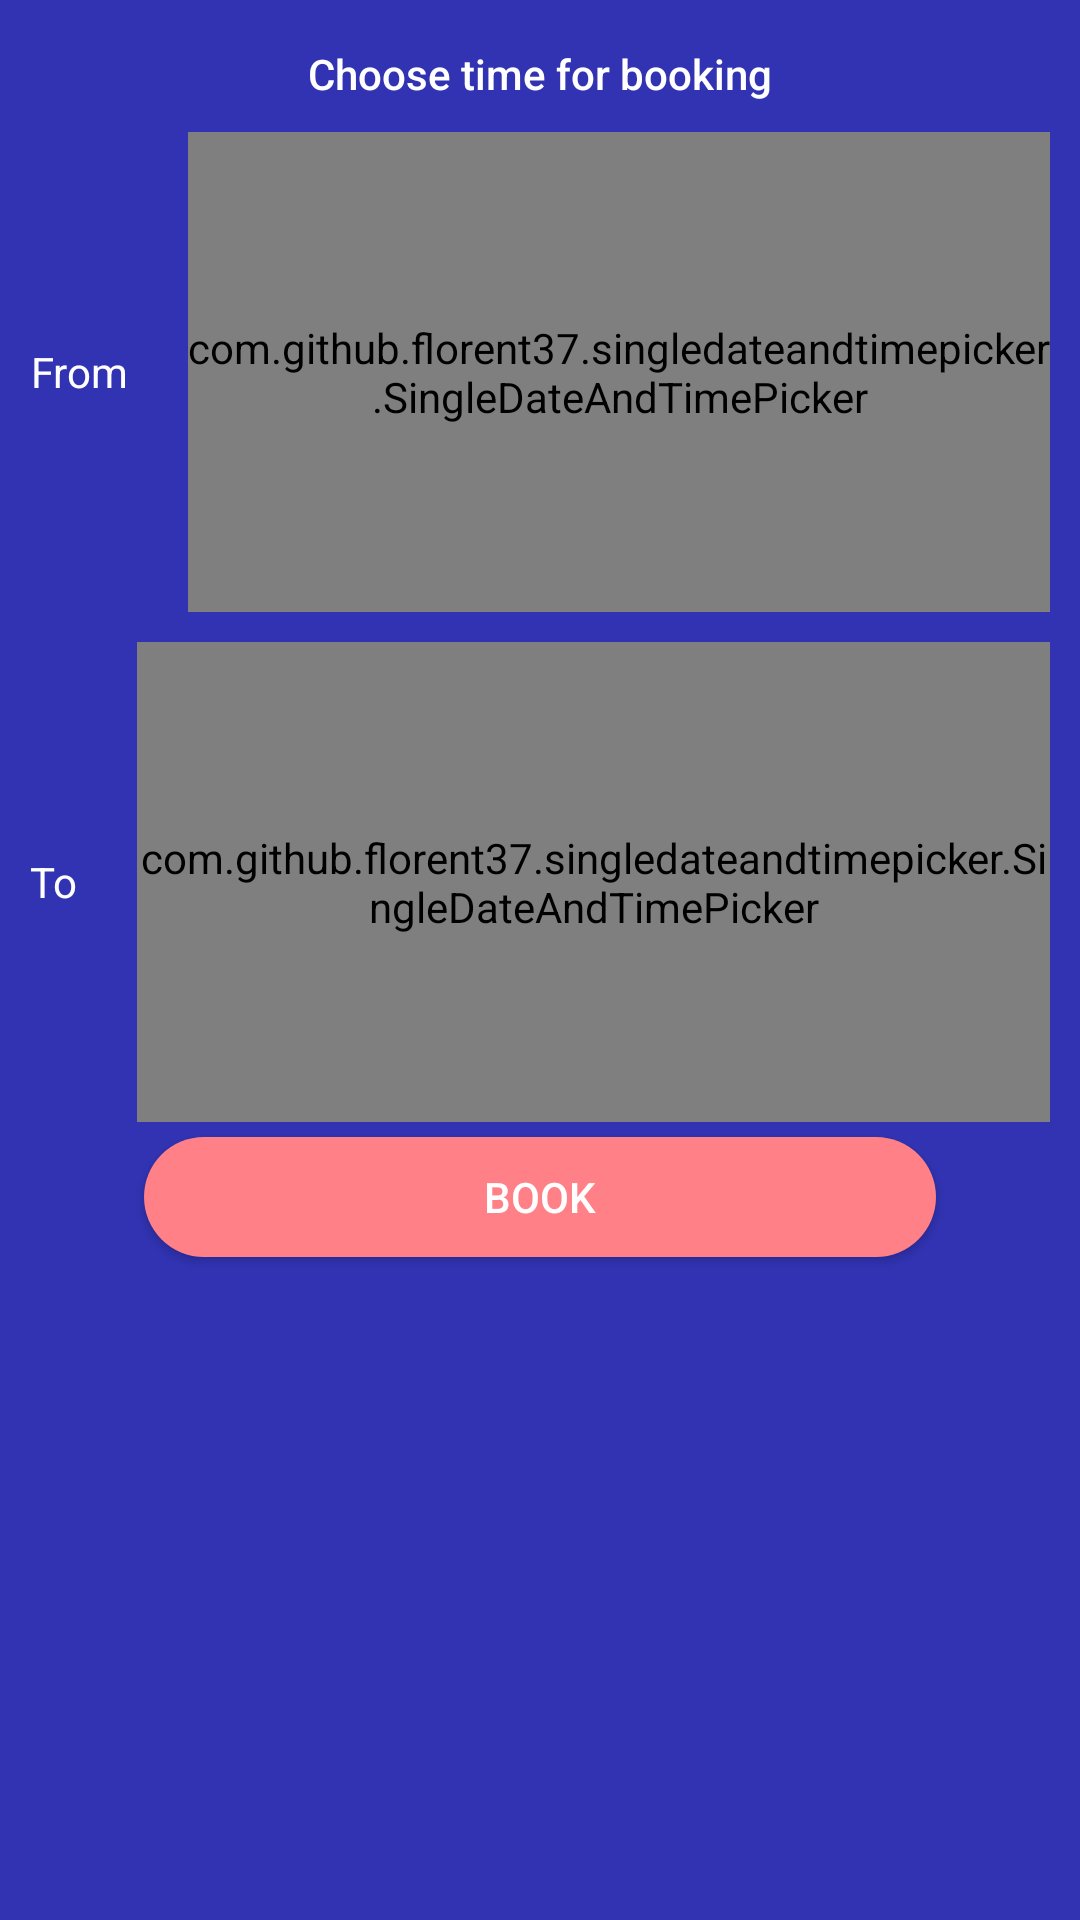

This screen was rendered from an Android layout file. Write that file and the resources it references.
<!-- AndroidManifest.xml: application theme AppTheme.Launcher -->
<!-- res/layout/bottom_sheet_dialog.xml -->
<?xml version="1.0" encoding="utf-8"?>
<LinearLayout app:layout_behavior="android.support.design.widget.BottomSheetBehavior"
              android:id="@+id/fragment_history_menu_bottom"
              android:layout_width="match_parent"
              android:layout_height="wrap_content"
              android:orientation="vertical"
              android:background="@color/create_booking_bg"
              xmlns:android="http://schemas.android.com/apk/res/android"
              xmlns:app="http://schemas.android.com/apk/res-auto">
    <TextView
            android:layout_width="wrap_content"
            android:layout_height="wrap_content"
            android:textSize="14sp"
            android:fontFamily="sans-serif-medium"
            android:textStyle="normal"
            android:textColor="@color/smallTextColour"
            android:layout_marginTop="15dp"
            android:text="@string/chooseTimeLable"
            android:layout_gravity="center_horizontal"
    />
    <LinearLayout
            android:layout_marginRight="10dp"
            android:layout_marginLeft="10dp"
            android:layout_marginBottom="10dp"
            android:layout_marginTop="10dp"
            android:layout_width="match_parent"
            android:layout_height="160dp"
            android:orientation="horizontal" android:gravity="center"
            android:id="@+id/fromLL"
            app:layout_constraintTop_toBottomOf="@+id/toolbar">

        <TextView
                android:layout_width="wrap_content"
                android:layout_height="wrap_content"
                android:textSize="14sp"
                android:fontFamily="sans-serif"
                android:textStyle="normal"
                android:textColor="@color/smallTextColour"
                android:gravity="center_horizontal"
                android:text="@string/fromTV"
                android:layout_marginRight="20dp"
        />
        <com.github.florent37.singledateandtimepicker.SingleDateAndTimePicker
               app:picker_textSize="16dp"
                android:id="@+id/fromDatePicker"
                android:layout_width="wrap_content"
                android:layout_height="200dp"
                app:picker_curved="true"
                app:picker_cyclic="true"
                app:picker_visibleItemCount="7"
               app:picker_textColor="@color/smallTextColour"
               app:picker_selectedTextColor="@color/smallTextColour"
               app:picker_selectorColor="@color/edit_text_focus_view"
        />
    </LinearLayout>
    <LinearLayout
            android:layout_width="match_parent"
            android:layout_height="160dp"
            android:layout_marginRight="10dp"
            android:layout_marginLeft="10dp"
            android:layout_marginBottom="5dp"
            android:orientation="horizontal" android:gravity="center"
            android:id="@+id/toLL"
            app:layout_constraintTop_toBottomOf="@+id/toolbar">

        <TextView
                android:layout_width="wrap_content"
                android:layout_height="wrap_content"
                android:textSize="14sp"
                android:fontFamily="sans-serif"
                android:textStyle="normal"
                android:textColor="@color/smallTextColour"
                android:gravity="center_horizontal"
                android:text="@string/toTv"
                android:layout_marginRight="20dp"
        />
        <com.github.florent37.singledateandtimepicker.SingleDateAndTimePicker
                app:picker_textSize="16dp"
                android:id="@+id/toDatePicker"
                android:layout_width="wrap_content"
                android:layout_height="200dp"
                app:picker_curved="true"
                app:picker_cyclic="true"
                app:picker_visibleItemCount="5"
                app:picker_textColor="@color/smallTextColour"
                app:picker_selectedTextColor="@color/smallTextColour"
                app:picker_selectorColor="@color/edit_text_focus_view"
        />
    </LinearLayout>

    <Button
            android:background="@drawable/round_but"
            android:text="@string/book_bunt_text"
            android:layout_width="264dp"
            android:layout_height="40dp"
            style="@style/goInButton"
            android:id="@+id/bookBut"
            android:layout_gravity="center_horizontal"
            android:layout_marginBottom="32dp"
    />

</LinearLayout>
<!-- resources referenced by this layout -->
<resources>
  <color name="create_booking_bg">#3133b3</color>
  <color name="edit_text_focus_view">#4858ca</color>
  <color name="smallTextColour">#ffffff</color>
  <!-- drawable round_but (drawable) -->
  <?xml version="1.0" encoding="utf-8"?>
  <shape xmlns:android="http://schemas.android.com/apk/res/android" android:shape="rectangle">
      <solid android:color="@color/round_but_color"/>
      <corners android:radius="20dp"/>
  </shape>
  <string name="book_bunt_text">Book</string>
  <string name="chooseTimeLable">Choose time for booking</string>
  <string name="fromTV">From</string>
  <string name="toTv">To</string>
  <style name="goInButton">
          <item name="android:textSize">14sp</item>
          <item name="android:fontFamily">"sans-serif-medium"</item>
          <item name="android:textStyle">normal</item>
          <item name="android:textColor">@color/smallTextColour</item>
      </style>
  <style name="AppTheme.Launcher">
          <item name="android:windowBackground">@drawable/splash_screen</item>
          <item name="colorPrimaryDark">@color/background</item>
      </style>
  <color name="round_but_color">#ff8087</color>
  <!-- drawable splash_screen (drawable) -->
  <?xml version="1.0" encoding="utf-8"?>
  <layer-list xmlns:android="http://schemas.android.com/apk/res/android" android:opacity="opaque">
      <item android:drawable="@color/background"/>
      <item>
          <bitmap
                  android:src="@mipmap/ic_evo"
                  android:gravity="fill"/>
      </item>
  </layer-list>
  <color name="background">#1728a6</color>
</resources>
